Labelled photos from "dataset", an image-classification folder in Surfersunny/SmartcarRaceIntelligentVision. The possible labels are: mickey mouse, pikachu, spongebob squarepants, pleasant sheep, donald duck, nezha, big head son, gg bond, calabash brothers, grey wolf, num0, num1, num2, num3, num4, num5, num6, num7, num8, num9.

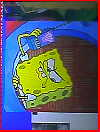
Label: spongebob squarepants

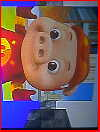
Label: gg bond

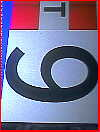
Label: num9

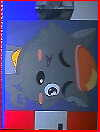
Label: grey wolf

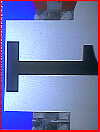
Label: num1

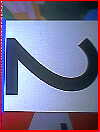
Label: num2
